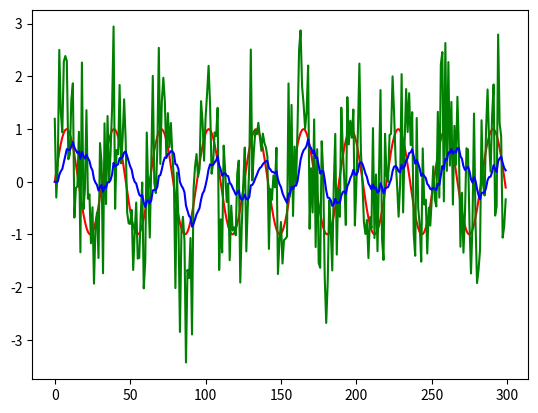

Write the Python code that produced this figure.
import matplotlib.pyplot as plt

import numpy as np


#建立噪聲


num = 300


np.random.seed(4)


noise= np.random.randn(num)             #高斯分佈隨機噪聲


noise_std = np.random.randn(num)        #測量噪聲


x = [0]*num


y = [0]*num


#建立資料集


for i in range(1,num):
    x[i] =  np.sin(0.2*i)
    noise_std_ = np.square(np.var(noise_std))  #求方差
    noise_     = np.square(np.var(noise))
    p = [0]* num               #每次的最優偏差
    k = [0]* num               #卡爾曼增益
    s =  x + noise_std        #測量值

for i in range(1,num):
    p[i] =  np.square(p[i-1]) + 0.1*noise_
    k[i] =  0.1*np.sqrt( p[i]/( noise_std_ + p[i]))
    y[i] =  y[i-1] + k[i] * (s[i] - y[i-1])
    p[i] =  np.sqrt((1-k[i])*p[i])


    print(p[i])


plt.plot(x,color = 'r',label = '資料集')


plt.plot(s,color = 'g',label = '資料測量獲取值（帶噪聲）')


plt.plot(y,color = 'b',label = '過濾後的資料')


plt.show()

